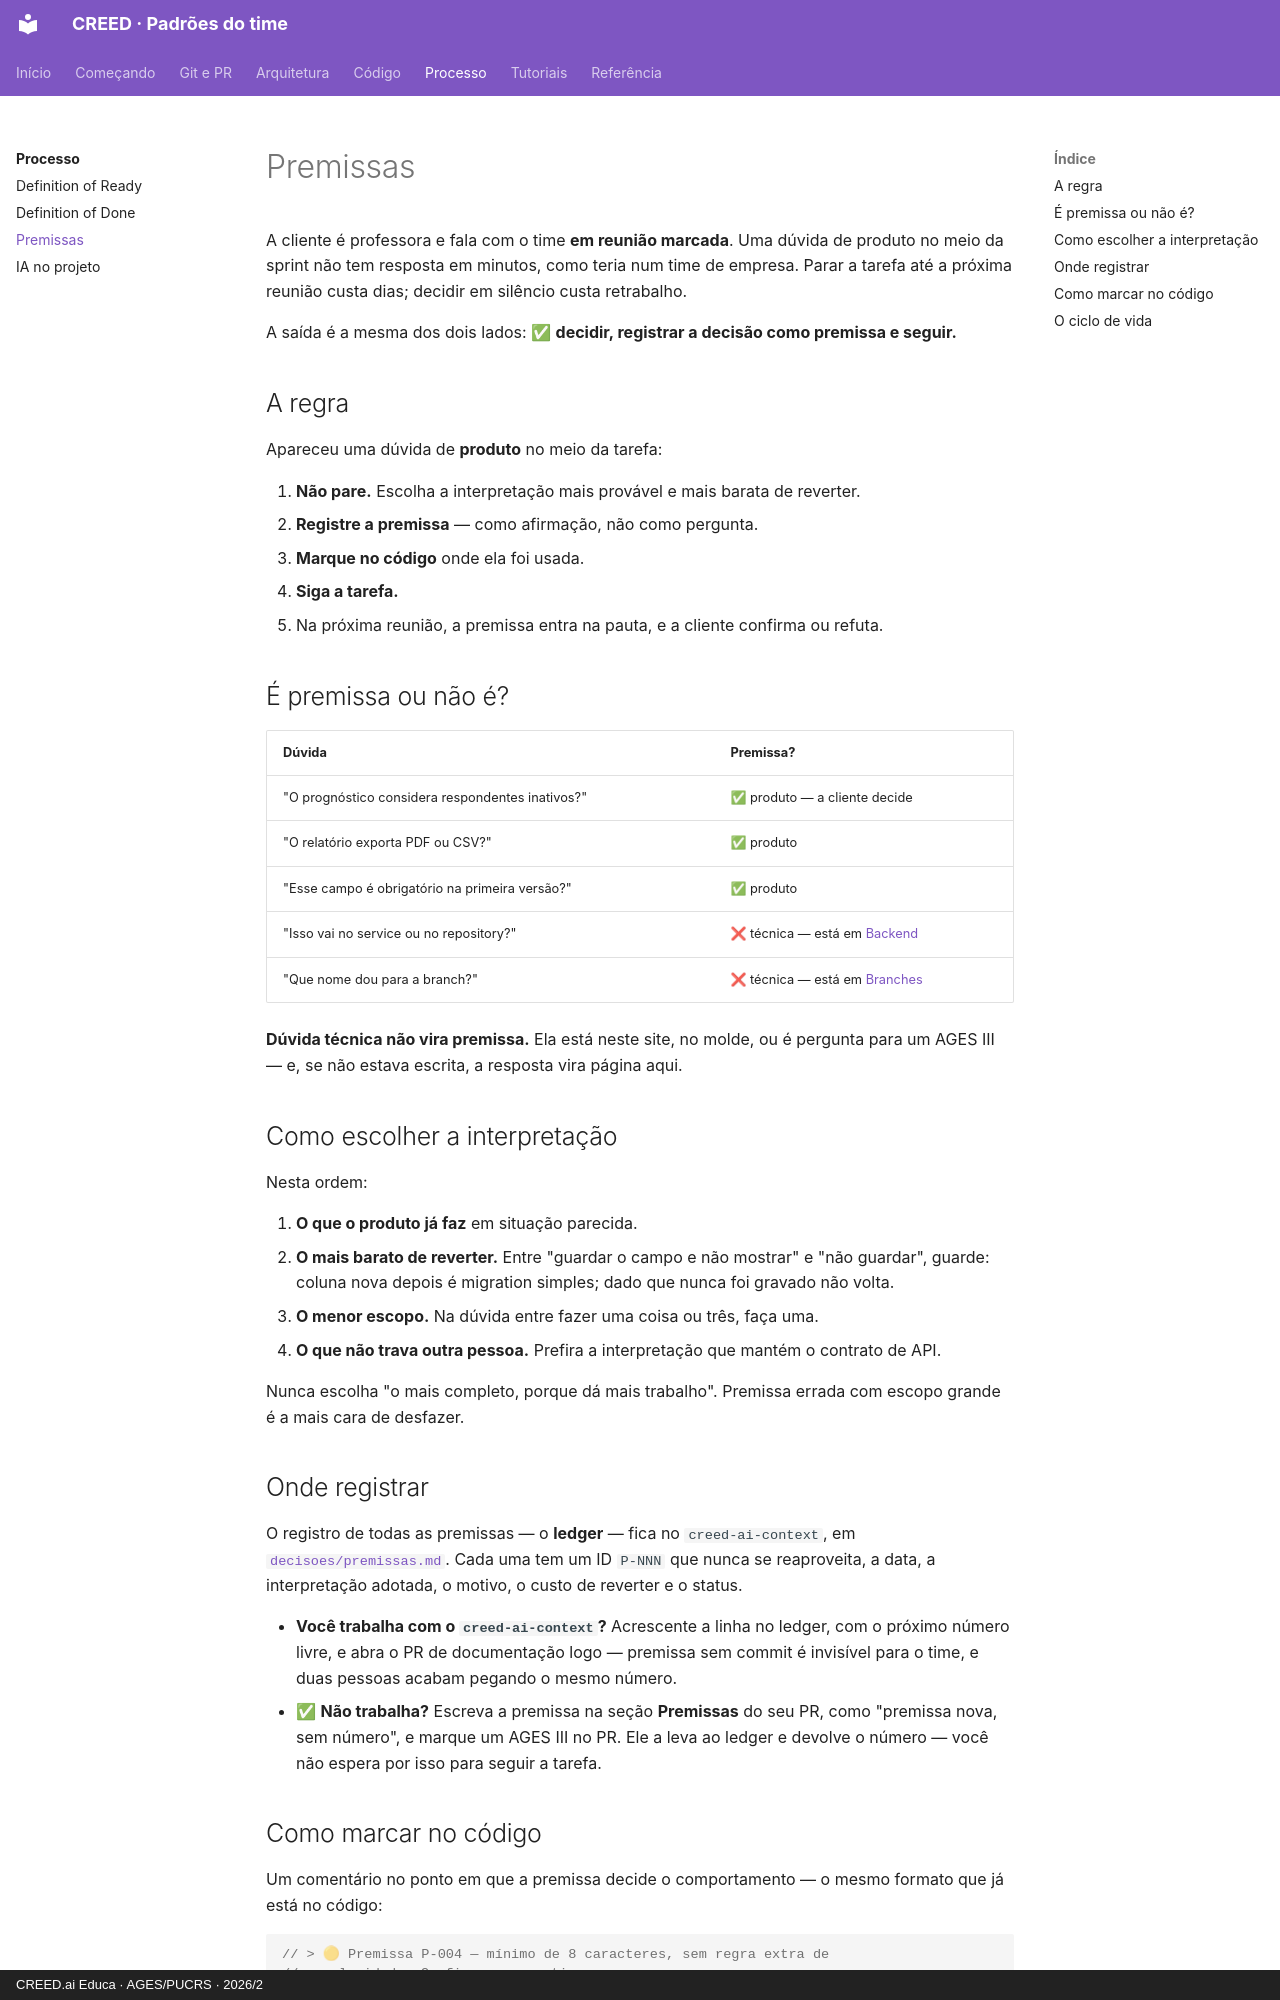

repository: creed-educa-ai/creed-docs · page: processo/premissas/index.html · generator: mkdocs · copyright: CREED.ai Educa · AGES/PUCRS · 2026/2

# Premissas

A cliente é professora e fala com o time **em reunião marcada**. Uma dúvida de produto
no meio da sprint não tem resposta em minutos, como teria num time de empresa. Parar a
tarefa até a próxima reunião custa dias; decidir em silêncio custa retrabalho.

A saída é a mesma dos dois lados: ✅ **decidir, registrar a decisão como premissa e
seguir.**

## A regra

Apareceu uma dúvida de **produto** no meio da tarefa:

1. **Não pare.** Escolha a interpretação mais provável e mais barata de reverter.
2. **Registre a premissa** — como afirmação, não como pergunta.
3. **Marque no código** onde ela foi usada.
4. **Siga a tarefa.**
5. Na próxima reunião, a premissa entra na pauta, e a cliente confirma ou refuta.

## É premissa ou não é?

| Dúvida | Premissa? |
|---|---|
| "O prognóstico considera respondentes inativos?" | ✅ produto — a cliente decide |
| "O relatório exporta PDF ou CSV?" | ✅ produto |
| "Esse campo é obrigatório na primeira versão?" | ✅ produto |
| "Isso vai no service ou no repository?" | ❌ técnica — está em [Backend](../arquitetura/backend.md) |
| "Que nome dou para a branch?" | ❌ técnica — está em [Branches](../git/index.md) |

**Dúvida técnica não vira premissa.** Ela está neste site, no molde, ou é pergunta para
um AGES III — e, se não estava escrita, a resposta vira página aqui.

## Como escolher a interpretação

Nesta ordem:

1. **O que o produto já faz** em situação parecida.
2. **O mais barato de reverter.** Entre "guardar o campo e não mostrar" e "não guardar",
   guarde: coluna nova depois é migration simples; dado que nunca foi gravado não volta.
3. **O menor escopo.** Na dúvida entre fazer uma coisa ou três, faça uma.
4. **O que não trava outra pessoa.** Prefira a interpretação que mantém o contrato de
   API.

Nunca escolha "o mais completo, porque dá mais trabalho". Premissa errada com escopo
grande é a mais cara de desfazer.

## Onde registrar

O registro de todas as premissas — o **ledger** — fica no `creed-ai-context`, em
[`decisoes/premissas.md`](https://github.com/creed-educa-ai/creed-ai-context/blob/main/decisoes/premissas.md).
Cada uma tem um ID `P-NNN` que nunca se reaproveita, a data, a interpretação adotada,
o motivo, o custo de reverter e o status.

- **Você trabalha com o `creed-ai-context`?** Acrescente a linha no ledger, com o
  próximo número livre, e abra o PR de documentação logo — premissa sem commit é
  invisível para o time, e duas pessoas acabam pegando o mesmo número.
- ✅ **Não trabalha?** Escreva a premissa na seção **Premissas** do seu PR, como
  "premissa nova, sem número", e marque um AGES III no PR. Ele a leva ao ledger e
  devolve o número — você não espera por isso para seguir a tarefa.
